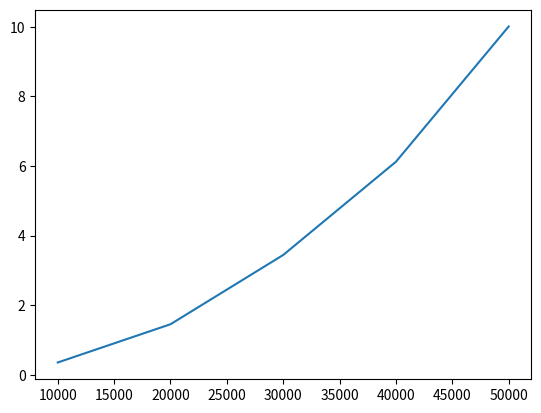

Reproduce this figure in Python.

    # [redacted]
    # @Date: 26th May, 2019
    # @Topic: Bubble Sort

import matplotlib.pyplot as plt
X = [10000,20000,30000,40000,50000]
Y = [0.355559,1.453964,3.444555,6.122627,10.009010]
plt.plot(X,Y)
plt.show()